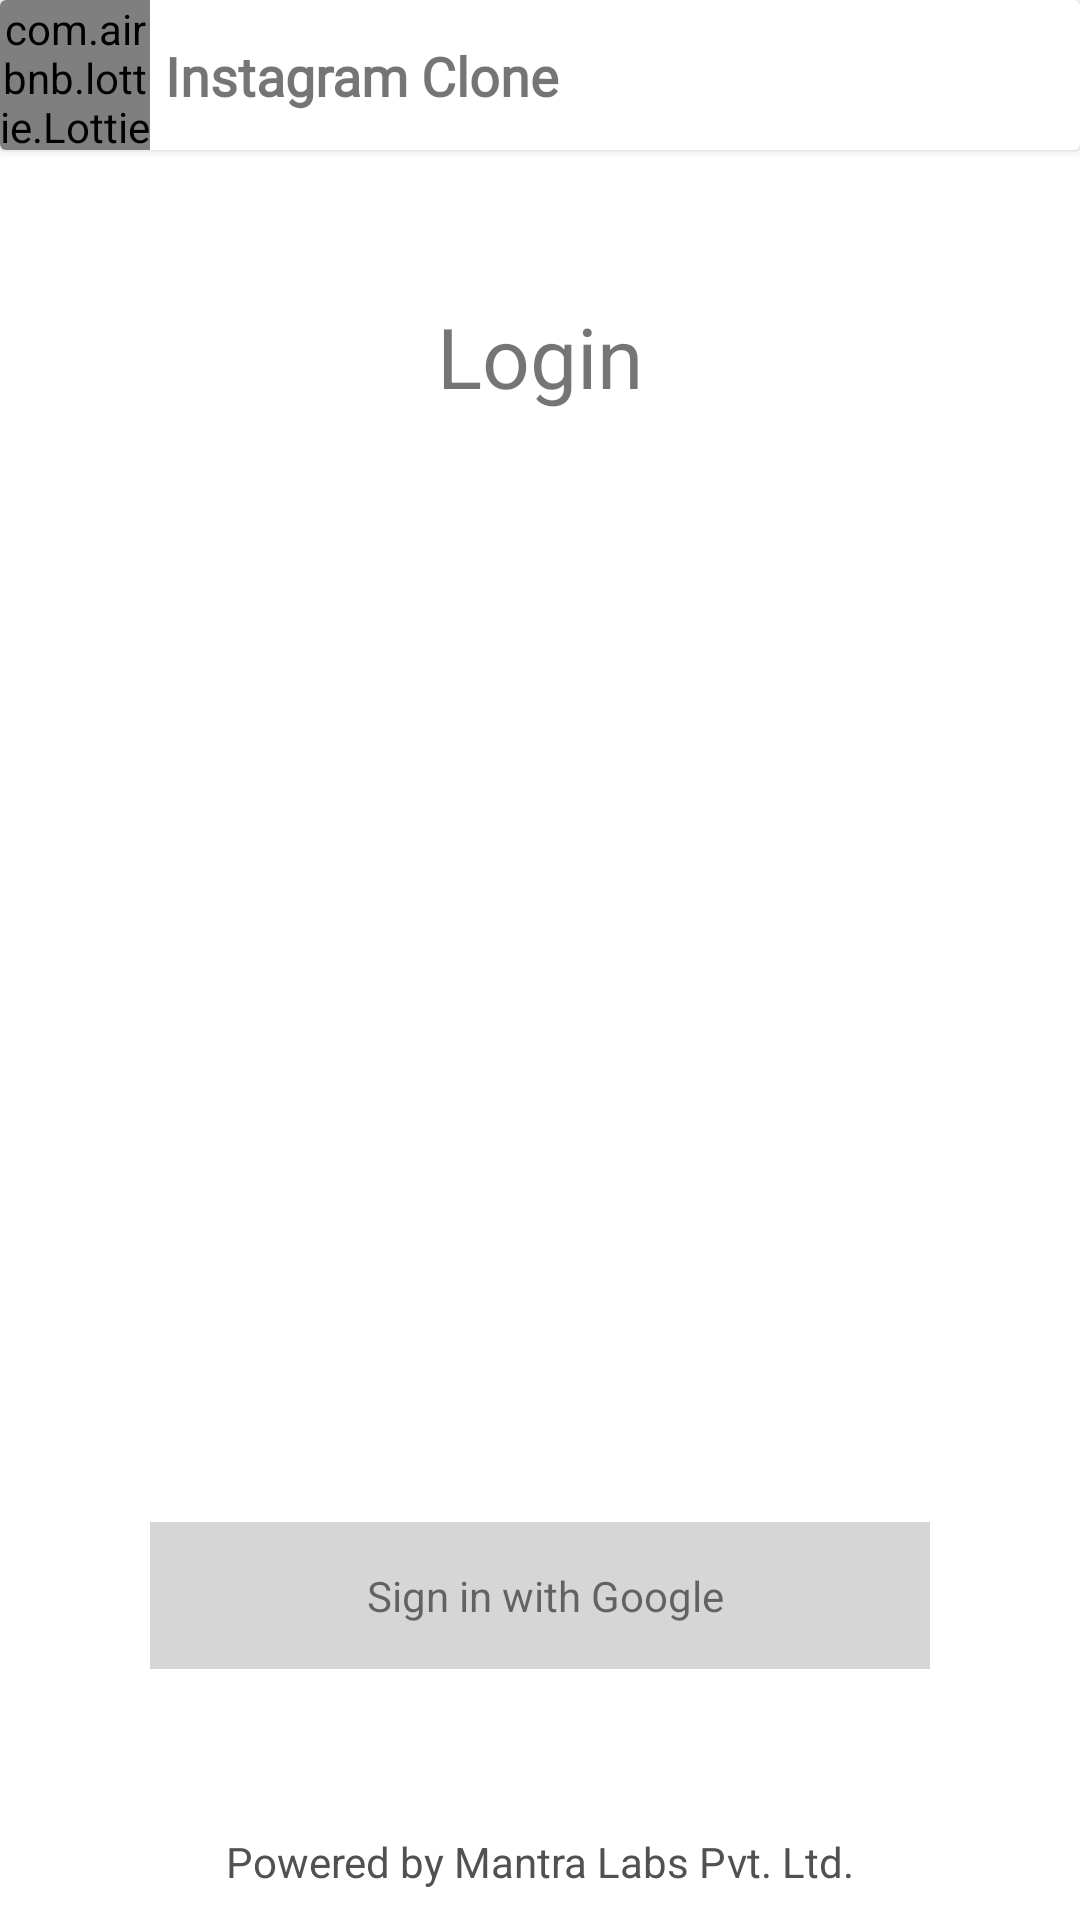

Android layout source for this screen:
<!-- AndroidManifest.xml: application theme Theme.InstagramCloneLite -->
<!-- res/layout/activity_login.xml -->
<?xml version="1.0" encoding="utf-8"?>
<androidx.constraintlayout.widget.ConstraintLayout xmlns:android="http://schemas.android.com/apk/res/android"
    xmlns:app="http://schemas.android.com/apk/res-auto"
    xmlns:tools="http://schemas.android.com/tools"
    android:layout_width="match_parent"
    android:layout_height="match_parent"
    tools:context=".LoginActivity">


    <androidx.cardview.widget.CardView
        android:id="@+id/cardView"
        style="@style/CustomCardViewStyle"
        android:layout_width="match_parent"
        android:layout_height="wrap_content"
        android:elevation="3dp"
        app:layout_constraintStart_toStartOf="parent"
        app:layout_constraintTop_toTopOf="parent">

        <androidx.constraintlayout.widget.ConstraintLayout
            android:layout_width="match_parent"
            android:layout_height="wrap_content">

            <com.airbnb.lottie.LottieAnimationView
                android:id="@+id/lottieAnimationView2"
                android:layout_width="50dp"
                android:layout_height="50dp"

                app:layout_constraintStart_toStartOf="parent"
                app:layout_constraintTop_toTopOf="parent"
                app:lottie_autoPlay="true"
                app:lottie_loop="false"
                app:lottie_rawRes="@raw/instagram_icon_anim" />

            <TextView
                android:id="@+id/iconTextView"
                android:layout_width="wrap_content"
                android:layout_height="wrap_content"
                android:layout_marginStart="5dp"
                android:fontFamily="@font/aladin"
                android:text="Instagram Clone"
                android:textSize="18sp"
                android:textStyle="bold"
                android:transitionName="instagramIcon"
                app:layout_constraintBottom_toBottomOf="@+id/lottieAnimationView2"
                app:layout_constraintStart_toEndOf="@+id/lottieAnimationView2"
                app:layout_constraintTop_toTopOf="@+id/lottieAnimationView2" />

        </androidx.constraintlayout.widget.ConstraintLayout>

    </androidx.cardview.widget.CardView>


    <TextView
        android:id="@+id/textView"
        android:layout_width="wrap_content"
        android:layout_height="wrap_content"
        android:layout_marginTop="50dp"
        android:text="Login"
        android:textSize="28sp"
        app:layout_constraintEnd_toEndOf="parent"
        app:layout_constraintStart_toStartOf="parent"
        app:layout_constraintTop_toBottomOf="@+id/cardView" />

    <LinearLayout
        android:id="@+id/linearLayout"
        android:layout_width="match_parent"
        android:layout_height="wrap_content"
        android:layout_marginStart="50dp"
        android:layout_marginEnd="50dp"
        android:layout_marginTop="90dp"
        android:orientation="vertical"
        app:layout_constraintTop_toBottomOf="@+id/textView"
        tools:layout_editor_absoluteX="50dp">

        <com.google.android.material.textfield.TextInputLayout
            android:id="@+id/usernameEditTextLabel"
            style="@style/Widget.MaterialComponents.TextInputLayout.OutlinedBox"
            android:layout_width="match_parent"
            android:layout_height="wrap_content"
            android:visibility="invisible"
            android:hint="Username"
            app:layout_constraintTop_toTopOf="parent"
            tools:layout_editor_absoluteX="10dp">

            <com.google.android.material.textfield.TextInputEditText
                android:id="@+id/usernameEditText"
                android:layout_width="match_parent"
                android:layout_height="wrap_content" />

        </com.google.android.material.textfield.TextInputLayout>


        <com.google.android.material.textfield.TextInputLayout
            android:id="@+id/passwordEditTextLabel"
            style="@style/Widget.MaterialComponents.TextInputLayout.OutlinedBox"
            android:layout_width="match_parent"
            android:layout_height="wrap_content"
            android:layout_marginTop="10dp"
            android:visibility="invisible"
            android:hint="Password"
            app:layout_constraintTop_toTopOf="parent"
            tools:layout_editor_absoluteX="10dp">

            <com.google.android.material.textfield.TextInputEditText
                android:id="@+id/passwordEditText"
                android:layout_width="match_parent"
                android:layout_height="wrap_content"
                android:inputType="textPassword" />

        </com.google.android.material.textfield.TextInputLayout>


        <Button
            android:id="@+id/loginBtn"
            android:layout_width="match_parent"
            android:layout_height="wrap_content"
            android:layout_gravity="center"
            android:layout_marginTop="50dp"
            android:visibility="invisible"
            android:padding="12dp"
            android:text="Login" />

    </LinearLayout>


    <TextView
        android:id="@+id/signInWithGoogleBtn"
        android:layout_width="match_parent"
        android:layout_height="wrap_content"
        android:layout_margin="50dp"
        android:padding="15dp"
        android:visibility="visible"
        android:text=" Sign in with Google"
        android:textAlignment="center"
        android:textAllCaps="false"
        android:background="#48707070"
        android:drawableStart="@drawable/googleg_standard_color_18"
        app:layout_constraintTop_toBottomOf="@+id/linearLayout"
         />


    <TextView
        android:layout_width="wrap_content"
        android:layout_height="wrap_content"
        android:text="Powered by Mantra Labs Pvt. Ltd."
        android:layout_marginBottom="10dp"
        android:textColor="#515151"
        app:layout_constraintBottom_toBottomOf="parent"
        app:layout_constraintEnd_toEndOf="parent"
        app:layout_constraintStart_toStartOf="parent" />

</androidx.constraintlayout.widget.ConstraintLayout>
<!-- resources referenced by this layout -->
<resources>
  <style name="CustomCardViewStyle" parent="CardView">
          <item name="cardBackgroundColor">@color/white</item>
          <item name="android:layout_width">match_parent</item>
          <item name="android:layout_height">wrap_content</item>
      </style>
  <style name="Theme.InstagramCloneLite" parent="Theme.MaterialComponents.DayNight.NoActionBar">
          <item name="android:windowContentTransitions">true</item>
  
          
          <item name="colorPrimary">@color/purple_500</item>
          <item name="colorPrimaryVariant">@color/purple_700</item>
          <item name="colorOnPrimary">@color/white</item>
          
          <item name="colorSecondary">@color/teal_200</item>
          <item name="colorSecondaryVariant">@color/teal_700</item>
          <item name="colorOnSecondary">@color/black</item>
          
          <item name="android:statusBarColor">?attr/colorPrimaryVariant</item>
          
      </style>
  <color name="white">#FFFFFFFF</color>
  <color name="purple_500">#004FEE</color>
  <color name="purple_700">#0042B3</color>
  <color name="teal_200">#FF03DAC5</color>
  <color name="teal_700">#FF018786</color>
  <color name="black">#FF000000</color>
</resources>
